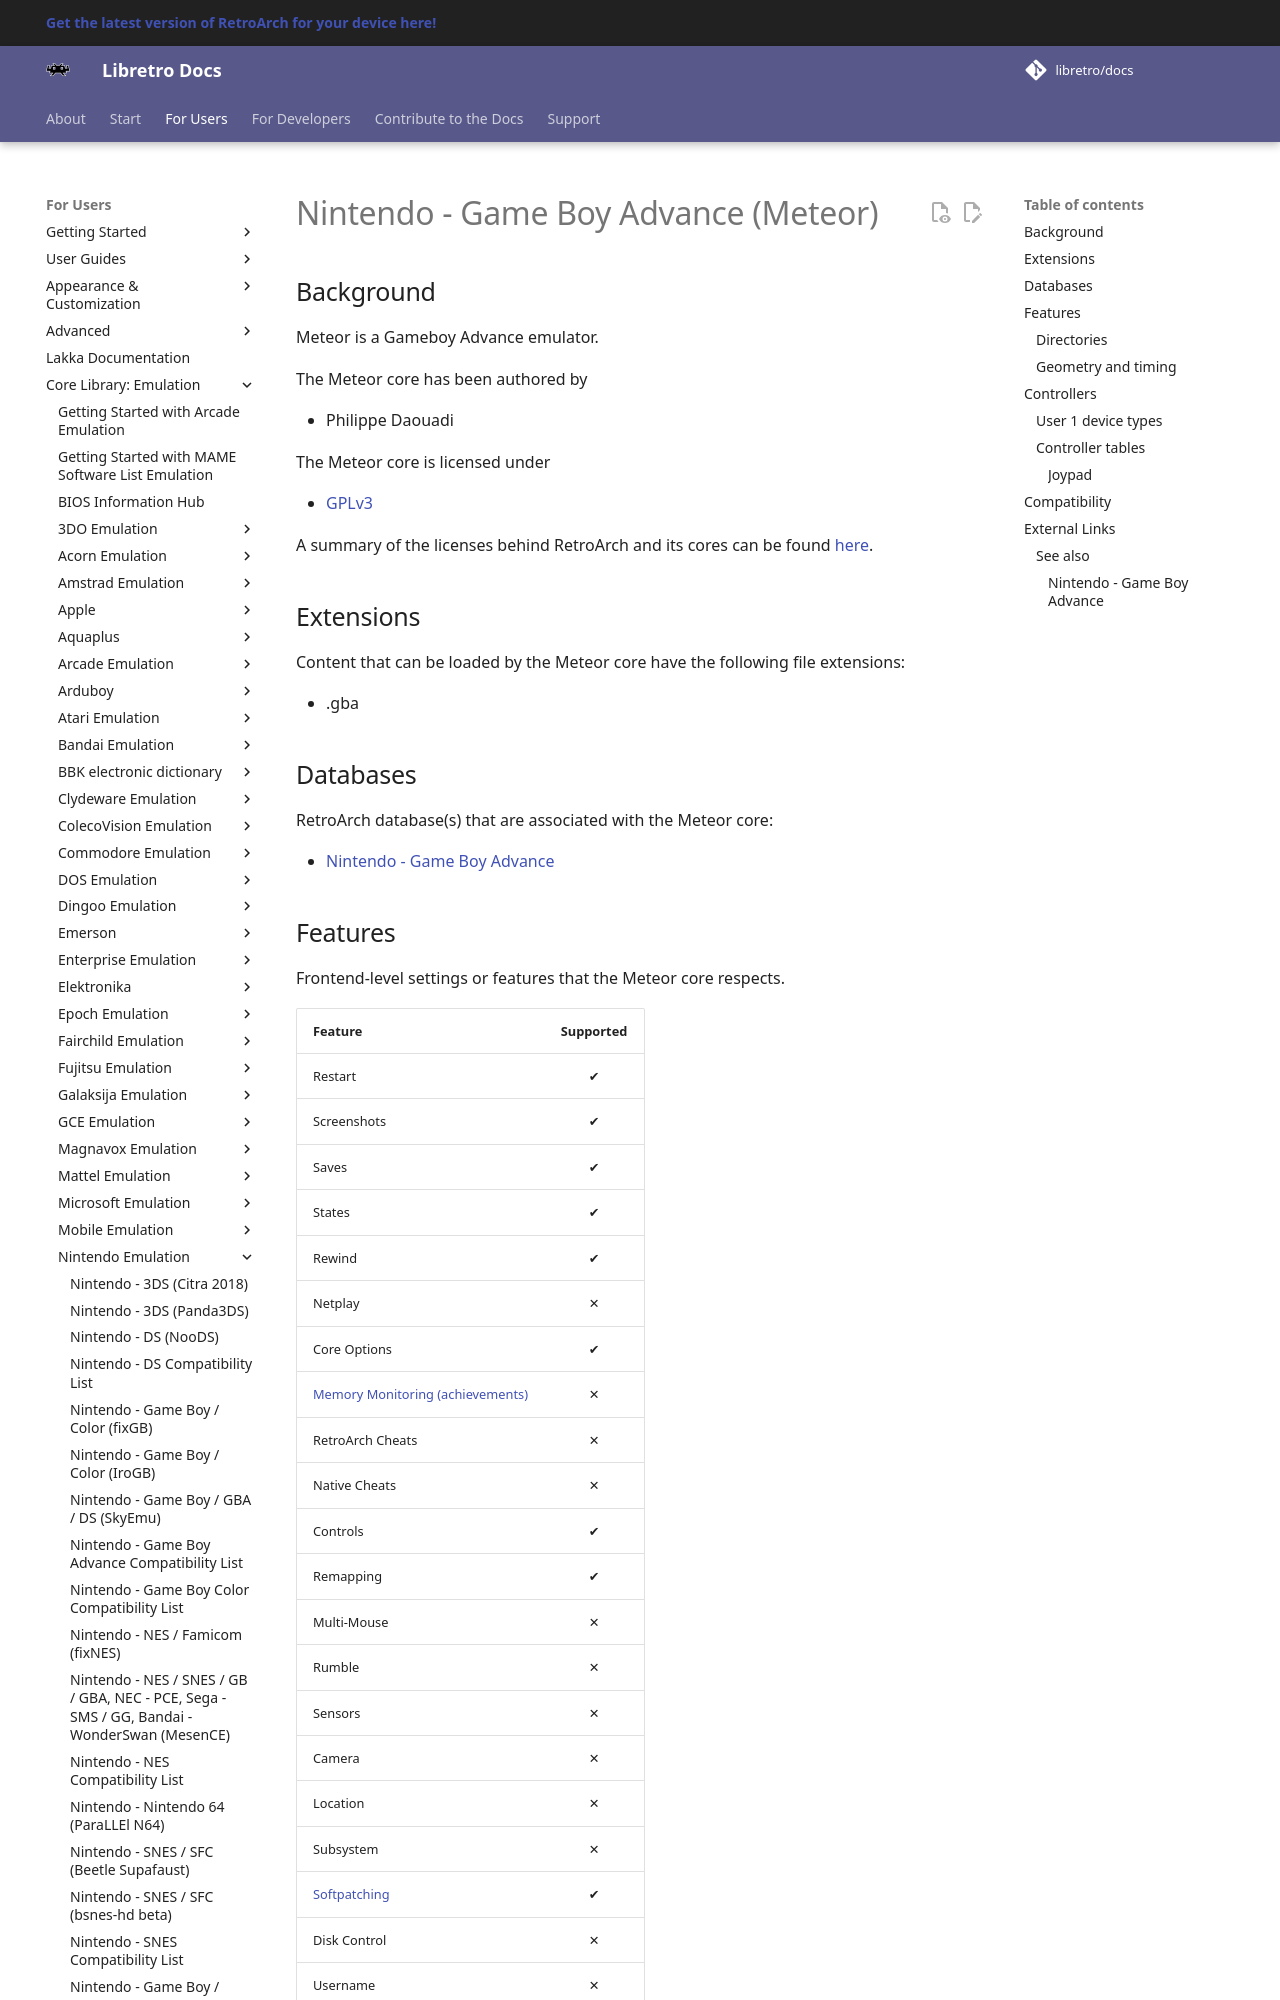

repository: libretro/docs · page: library/meteor/index.html · generator: mkdocs

---
title: "Meteor – Nintendo Game Boy Advance core for RetroArch"
description: "RetroArch Meteor core (Nintendo Game Boy Advance): controls. Meteor is a Gameboy Advance emulator."
---

# Nintendo - Game Boy Advance (Meteor)

## Background

Meteor is a Gameboy Advance emulator.

The Meteor core has been authored by

- Philippe Daouadi

The Meteor core is licensed under

- [GPLv3](https://github.com/libretro/meteor-libretro/blob/master/COPYING)

A summary of the licenses behind RetroArch and its cores can be found [here](../development/licenses.md).

## Extensions

Content that can be loaded by the Meteor core have the following file extensions:

- .gba

## Databases

RetroArch database(s) that are associated with the Meteor core:

- [Nintendo - Game Boy Advance](https://github.com/libretro/libretro-database/blob/master/rdb/Nintendo%20-%20Game%20Boy%20Advance.rdb)
